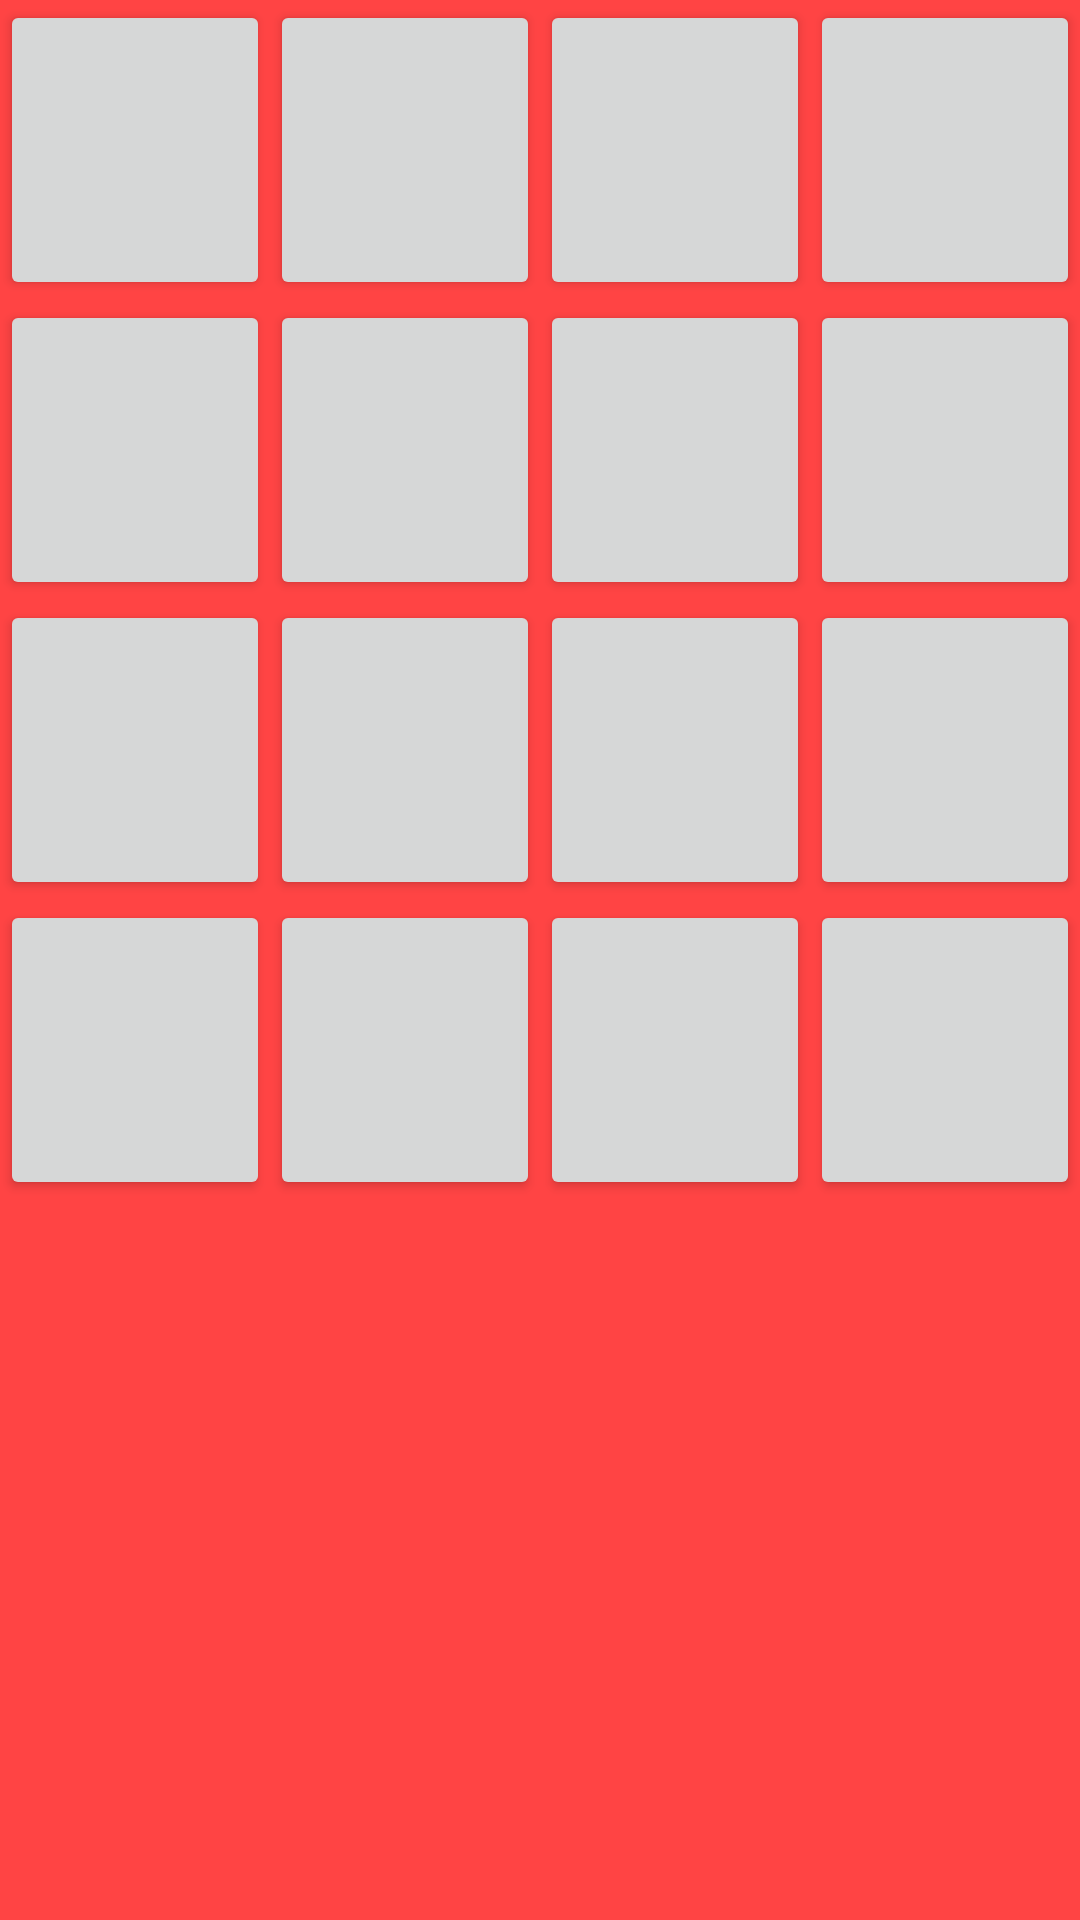

Write the Android layout XML for this screen, with the resource values it uses.
<!-- AndroidManifest.xml: application theme Theme.Citizen_Care -->
<!-- res/layout/activity_rads.xml -->
<?xml version="1.0" encoding="utf-8"?>
<androidx.constraintlayout.widget.ConstraintLayout xmlns:android="http://schemas.android.com/apk/res/android"
    xmlns:app="http://schemas.android.com/apk/res-auto"
    xmlns:tools="http://schemas.android.com/tools"
    android:layout_width="match_parent"
    android:layout_height="match_parent"
    android:background="@android:color/holo_red_light"
    tools:context=".Rads">

    <TableLayout
        android:id="@+id/tl"
        android:layout_width="match_parent"
        android:layout_height="fill_parent"
        android:gravity="top"
        app:layout_constraintBottom_toBottomOf="parent"
        app:layout_constraintEnd_toEndOf="parent"
        app:layout_constraintHorizontal_bias="1.0"
        app:layout_constraintStart_toStartOf="parent"
        app:layout_constraintTop_toTopOf="parent"
        app:layout_constraintVertical_bias="0.0">

        <TableRow
            android:id="@+id/tableRow0"
            android:layout_width="wrap_content"
            android:layout_height="fill_parent"
            android:gravity="center">

            <Button
                android:id="@+id/button00"
                android:layout_height="100dp"
                android:layout_weight="1"
                tools:ignore="ButtonStyle" />

            <Button
                android:id="@+id/button01"
                android:layout_height="100dp"
                android:layout_weight="1"
                tools:ignore="ButtonStyle" />

            <Button
                android:id="@+id/button02"
                android:layout_height="100dp"
                android:layout_weight="1"
                tools:ignore="ButtonStyle" />

            <Button
                android:id="@+id/button03"
                android:layout_height="100dp"
                android:layout_weight="1"
                tools:ignore="ButtonStyle" />
        </TableRow>

        <TableRow
            android:id="@+id/tableRow1"
            android:layout_width="wrap_content"
            android:layout_height="wrap_content"
            android:gravity="center">

            <Button
                android:id="@+id/button10"
                android:layout_height="100dp"
                android:layout_weight="1"
                tools:ignore="ButtonStyle" />

            <Button
                android:id="@+id/button11"
                android:layout_height="100dp"
                android:layout_weight="1"
                tools:ignore="ButtonStyle" />

            <Button
                android:id="@+id/button12"
                android:layout_height="100dp"
                android:layout_weight="1"
                tools:ignore="ButtonStyle" />

            <Button
                android:id="@+id/button13"
                android:layout_height="100dp"
                android:layout_weight="1"
                tools:ignore="ButtonStyle" />
        </TableRow>

        <TableRow
            android:id="@+id/tableRow2"
            android:layout_width="wrap_content"
            android:layout_height="wrap_content"
            android:gravity="center">

            <Button
                android:id="@+id/button20"
                android:layout_height="100dp"
                android:layout_weight="1"
                tools:ignore="ButtonStyle" />

            <Button
                android:id="@+id/button21"
                android:layout_height="100dp"
                android:layout_weight="1"
                tools:ignore="ButtonStyle" />

            <Button
                android:id="@+id/button22"
                android:layout_height="100dp"
                android:layout_weight="1"
                tools:ignore="ButtonStyle" />

            <Button
                android:id="@+id/button23"
                android:layout_height="100dp"
                android:layout_weight="1"
                tools:ignore="ButtonStyle" />
        </TableRow>

        <TableRow
            android:id="@+id/tableRow3"
            android:layout_width="wrap_content"
            android:layout_height="wrap_content"
            android:gravity="center">

            <Button
                android:id="@+id/button30"
                android:layout_height="100dp"
                android:layout_weight="1"
                tools:ignore="ButtonStyle" />

            <Button
                android:id="@+id/button31"
                android:layout_height="100dp"
                android:layout_weight="1"
                tools:ignore="ButtonStyle" />

            <Button
                android:id="@+id/button32"
                android:layout_height="100dp"
                android:layout_weight="1"
                tools:ignore="ButtonStyle" />

            <Button
                android:id="@+id/button33"
                android:layout_height="100dp"
                android:layout_weight="1"
                tools:ignore="ButtonStyle" />
        </TableRow>
    </TableLayout>
</androidx.constraintlayout.widget.ConstraintLayout>
<!-- resources referenced by this layout -->
<resources>
  <style name="Theme.Citizen_Care" parent="Theme.MaterialComponents.DayNight.DarkActionBar">
          
          <item name="colorPrimary">@color/purple_500</item>
          <item name="colorPrimaryVariant">@color/purple_700</item>
          <item name="colorOnPrimary">@color/white</item>
          
          <item name="colorSecondary">@color/teal_200</item>
          <item name="colorSecondaryVariant">@color/teal_700</item>
          <item name="colorOnSecondary">@color/black</item>
          
          <item name="android:statusBarColor" tools:targetApi="l">?attr/colorPrimaryVariant</item>
          
      </style>
  <!-- not gathered from this repository: default colours our renderer supplied (Android Studio template values) -->
  <color name="purple_500">#FF6200EE</color>
  <color name="purple_700">#FF3700B3</color>
  <color name="teal_200">#FF03DAC5</color>
  <color name="teal_700">#FF018786</color>
  <color name="black">#FF000000</color>
  <color name="white">#FFFFFFFF</color>
</resources>
